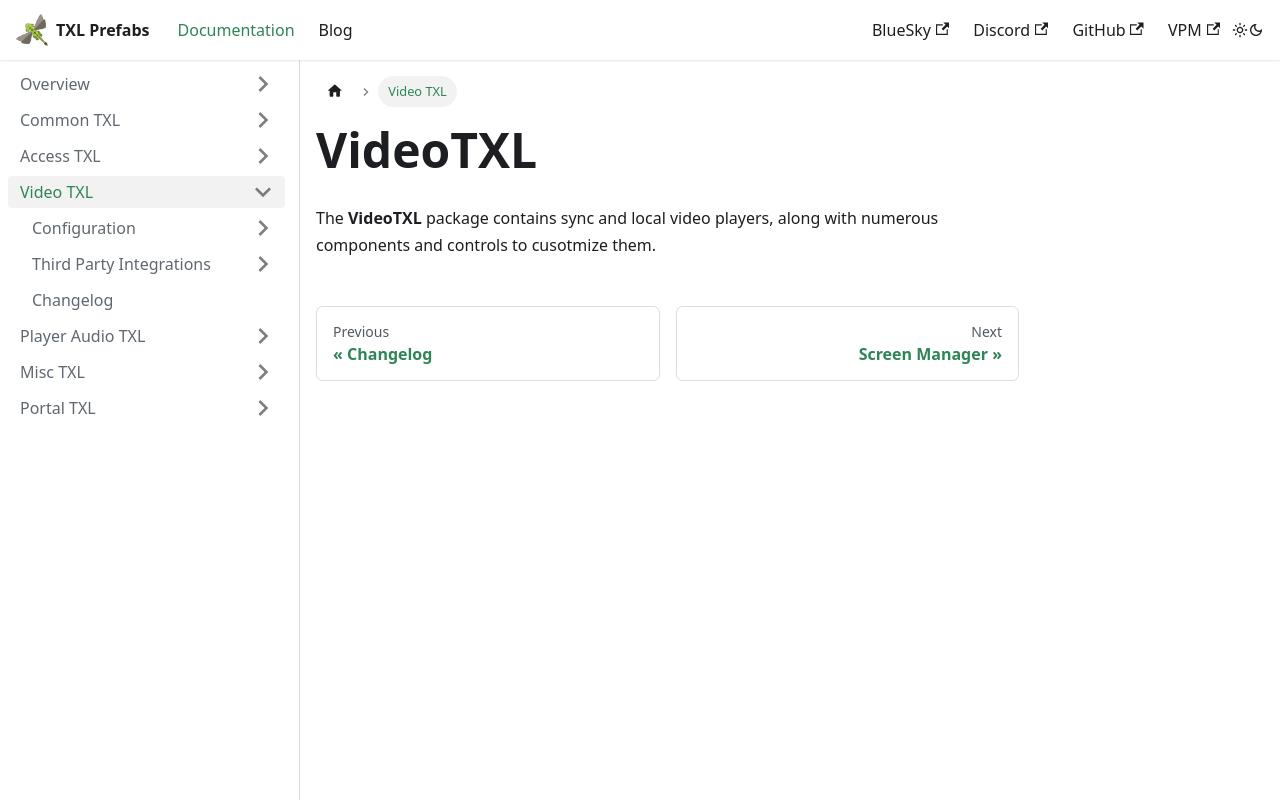

repository: vrctxl/Docs · page: docs/video-txl.html · generator: docusaurus

# VideoTXL

The **VideoTXL** package contains sync and local video players, along with numerous components and controls to
cusotmize them.
